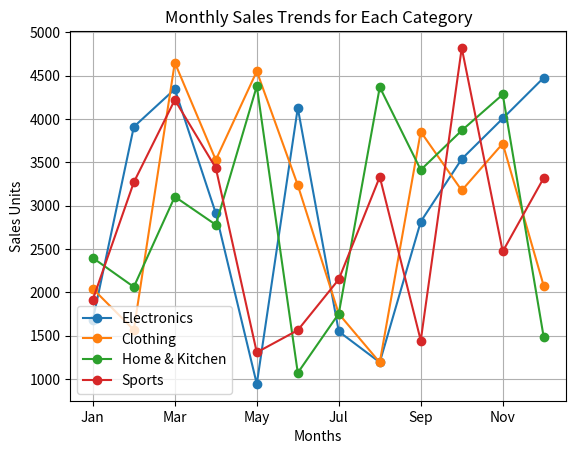
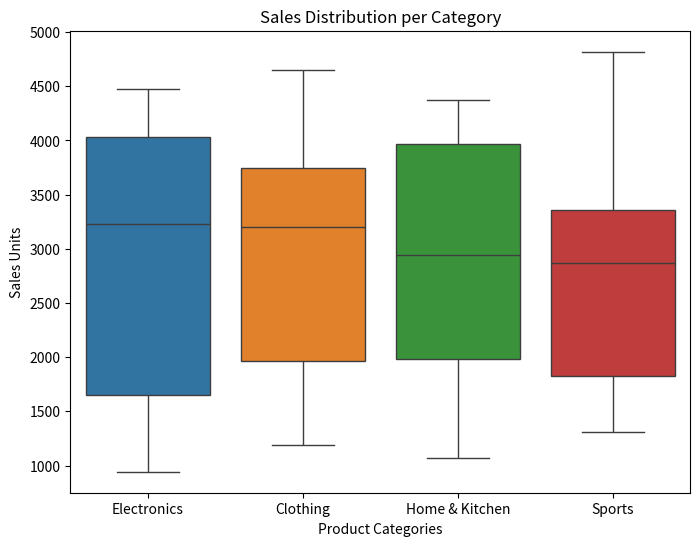

Here is the Python script that generated these plots, in order:
import numpy as np
import pandas as pd
import matplotlib.pyplot as plt
import seaborn as sns

# Part I: Randomized Sales Data Generation
# Q1. Initialize Random Seed
# Q2. Generate Sales Data for 12 months with categories: Electronics, Clothing, Home & Kitchen, Sports
# Sales values should be between 1000 and 5000 units per month
# Q3. Convert to DataFrame with Months as Index and Categories as Columns
np.random.seed(102316109)

# Generate Sales Data
sales_data = np.random.randint(1000, 5000, size=(12, 4))
categories = ['Electronics', 'Clothing', 'Home & Kitchen', 'Sports']
months = ['Jan', 'Feb', 'Mar', 'Apr', 'May', 'Jun', 'Jul', 'Aug', 'Sep', 'Oct', 'Nov', 'Dec']

# Convert to DataFrame
sales_df = pd.DataFrame(sales_data, columns=categories, index=months)
print('Sales Data DataFrame:')
print(sales_df)

# Part II: Data Manipulation and Analysis
# Q1. Display the first 5 rows and summary statistics of the DataFrame
# Q2. Calculate total sales per category and total sales per month
# Q3. Calculate average sales growth between consecutive months for each category
# Q4. Add columns: Total Sales (sum of all categories) and Growth Rate (percentage change from previous month)
# Q5. Apply a 10% discount to Electronics (since roll number is even)
# 1. Display the first 5 rows and summary statistics
print('\nFirst 5 rows of the DataFrame:')
print(sales_df.head())

print('\nSummary Statistics:')
print(sales_df.describe())

# 2. Calculate total sales per category and per month
total_sales_per_category = sales_df.sum()
total_sales_per_month = sales_df.sum(axis=1)

print('\nTotal Sales per Category:')
print(total_sales_per_category)

print('\nTotal Sales per Month:')
print(total_sales_per_month)

# 3. Calculate average sales growth between consecutive months
average_sales_growth = sales_df.pct_change().mean()
print('\nAverage Sales Growth per Category:')
print(average_sales_growth)

# 4. Add Total Sales and Growth Rate columns
sales_df['Total Sales'] = total_sales_per_month
sales_df['Growth Rate'] = sales_df['Total Sales'].pct_change() * 100
print('\nDataFrame with Total Sales and Growth Rate:')
print(sales_df)

# 5. Apply discount based on roll number (Even: 10% on Electronics)
sales_df['Electronics'] = sales_df['Electronics'] * 0.9
print('\nDataFrame after applying 10% discount to Electronics:')
print(sales_df)

# Part III: Visualizations
# Q1. Plot monthly sales trends for each category using line plots
# Q2. Create box plots to show the sales distribution for each category
plt.figure(figsize=(10, 6))
sales_df[categories].plot(marker='o')
plt.title('Monthly Sales Trends for Each Category')
plt.xlabel('Months')
plt.ylabel('Sales Units')
plt.grid(True)
plt.show()

plt.figure(figsize=(8, 6))
sns.boxplot(data=sales_df[categories])
plt.title('Sales Distribution per Category')
plt.xlabel('Product Categories')
plt.ylabel('Sales Units')
plt.show()

# Q2: Array Operations
# Q2.i. Find element-wise absolute value
# Q2.ii. Find the 25th, 50th, and 75th percentile of flattened array, for each column, for each row
# Q2.iii. Calculate Mean, Median, and Standard Deviation of flattened array, each column, and each row
array = np.array([[1, -2, 3], [-4, 5, -6]])
absolute_values = np.abs(array)
print('\nElement-wise absolute values:')
print(absolute_values)

# Percentiles
percentiles_flattened = np.percentile(array.flatten(), [25, 50, 75])
percentiles_column = np.percentile(array, [25, 50, 75], axis=0)
percentiles_row = np.percentile(array, [25, 50, 75], axis=1)

print('\nPercentiles of Flattened Array: 25th, 50th, 75th')
print(percentiles_flattened)
print('\nPercentiles per Column:')
print(percentiles_column)
print('\nPercentiles per Row:')
print(percentiles_row)

# Mean, Median, Standard Deviation
mean_flattened = np.mean(array)
median_flattened = np.median(array)
std_flattened = np.std(array)

print('\nMean, Median, and Standard Deviation of Flattened Array:')
print(f'Mean: {mean_flattened}, Median: {median_flattened}, Std Dev: {std_flattened}')

# Q3: Array Floor, Ceiling, Truncated, and Rounded Values
# Q3.i. Find floor, ceiling, truncated, and rounded values for the given array
a = np.array([-1.8, -1.6, -0.5, 0.5, 1.6, 1.8, 3.0])
print('\nFloor values:', np.floor(a))
print('Ceiling values:', np.ceil(a))
print('Truncated values:', np.trunc(a))
print('Rounded values:', np.round(a))

# Q4: Swap two elements in a list using a temporary variable
list_example = [10, 20, 30, 40, 50]
i, j = 1, 3
temp = list_example[i]
list_example[i] = list_example[j]
list_example[j] = temp
print('\nList after swapping index 1 and 3:', list_example)

# Q5: Swap two elements in a set by converting it to a list first
set_example = {100, 200, 300, 400, 500}
list_from_set = list(set_example)
list_from_set.sort()
i, j = 0, 2
list_from_set[i], list_from_set[j] = list_from_set[j], list_from_set[i]
set_example = set(list_from_set)
print('\nSet after swapping elements at index 0 and 2:', set_example)
